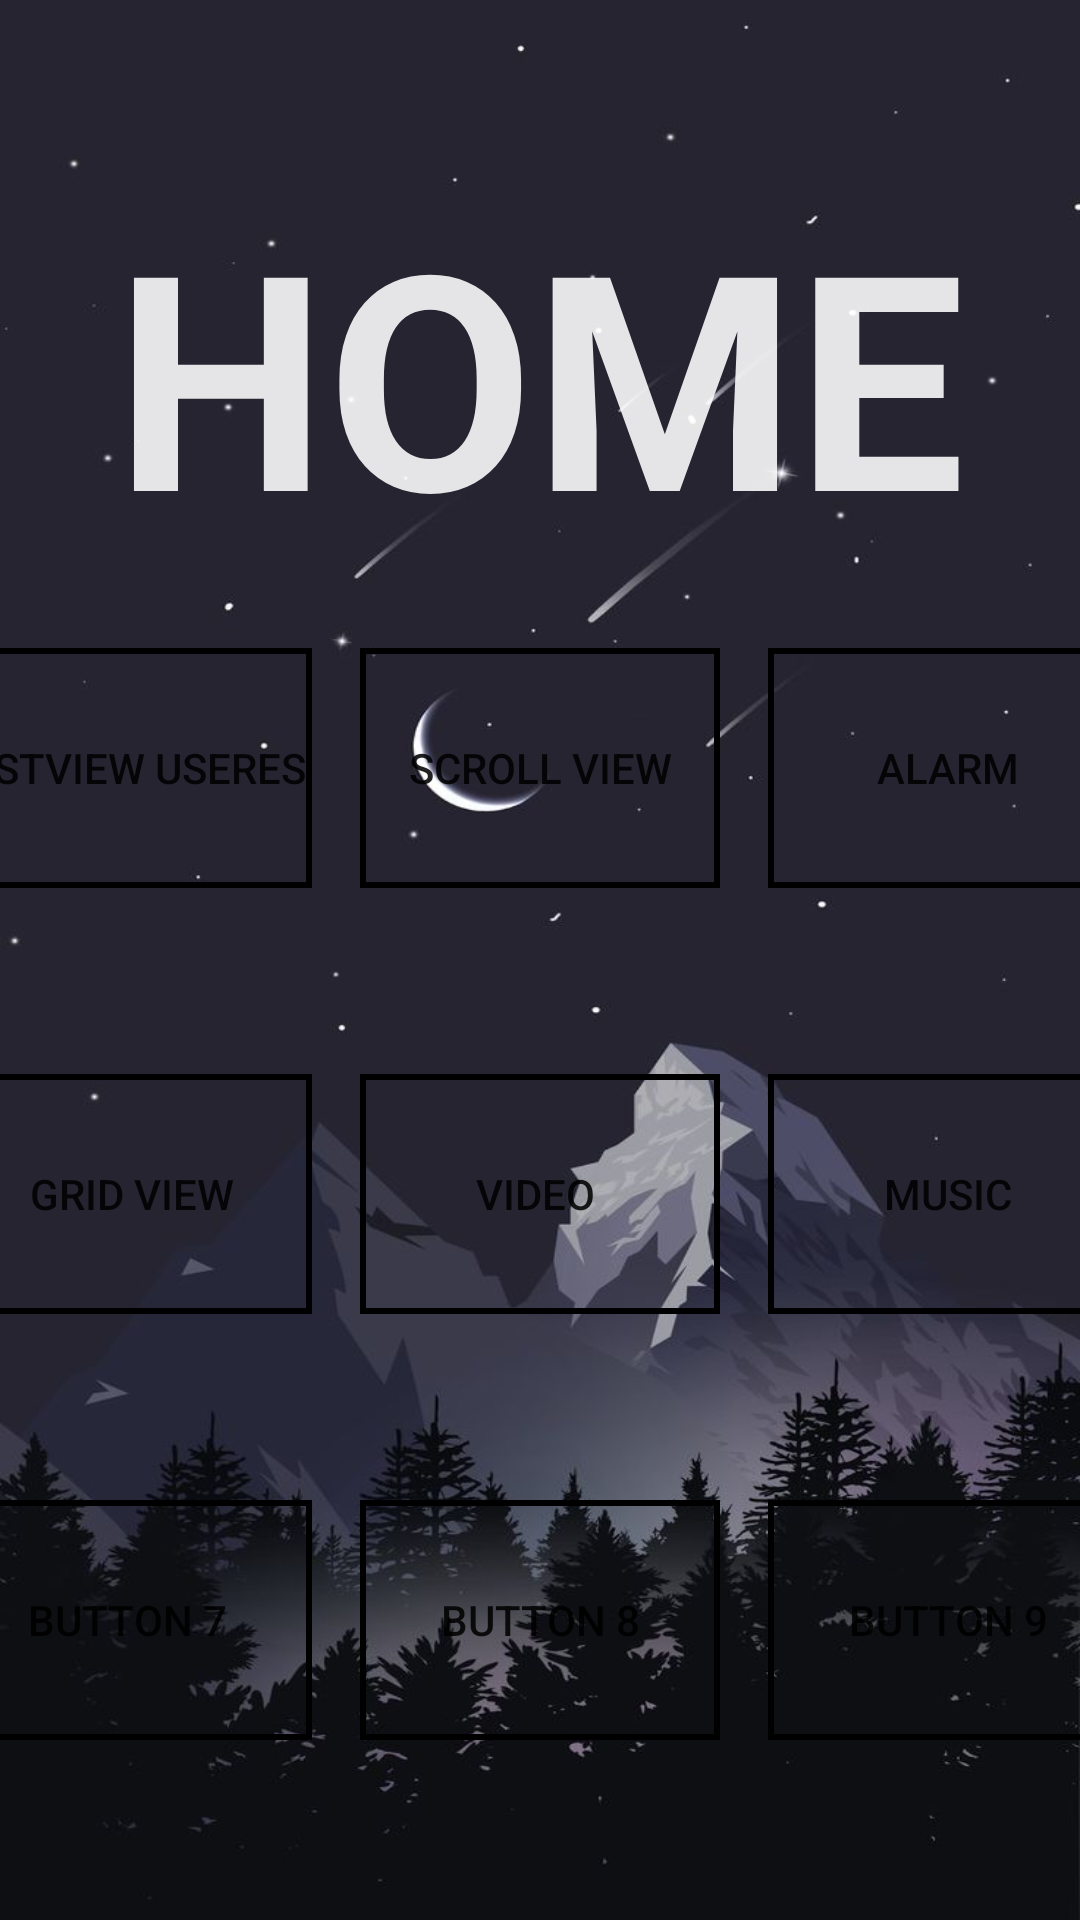

Produce the Android XML layout that renders to this screen, including the resource entries it uses.
<!-- AndroidManifest.xml: application theme Theme.Projekt -->
<!-- res/layout/fragment_home.xml -->
<?xml version="1.0" encoding="utf-8"?>
<androidx.constraintlayout.widget.ConstraintLayout xmlns:android="http://schemas.android.com/apk/res/android"
    xmlns:app="http://schemas.android.com/apk/res-auto"
    xmlns:tools="http://schemas.android.com/tools"
    android:layout_width="match_parent"
    android:layout_height="match_parent"
    android:background="@drawable/mountain_bg_2"

    >


    <TextView
        android:layout_marginTop="58dp"
        android:id="@+id/textView"
        android:layout_width="wrap_content"
        android:layout_height="wrap_content"
        android:text="HOME"
        android:textColor="#E1FFFFFF"
        android:textSize="100dp"
        android:textStyle="bold"
        app:layout_constraintEnd_toEndOf="parent"
        app:layout_constraintStart_toStartOf="parent"
        app:layout_constraintTop_toTopOf="parent" />

    <TableLayout
        android:id="@+id/tableLayout"
        android:layout_width="match_parent"
        android:layout_height="match_parent"
        android:layout_marginTop="120dp"
        tools:layout_editor_absoluteX="0dp"
        tools:layout_editor_absoluteY="0dp"
        >

        <TableRow

            android:layout_width="match_parent"
            android:layout_height="match_parent"
            android:gravity="center"
            android:layout_marginTop="80dp"
            >

            <Button
                android:id="@+id/button_home_1"
                android:layout_width="120dp"
                android:layout_height="80dp"
                android:text="listView Useres"
                android:background="@drawable/button_transparent"/>

            <Button
                android:id="@+id/button_home_2"
                android:layout_width="120dp"
                android:layout_height="80dp"
                android:layout_margin="16dp"
                android:text="scroll View"
                android:background="@drawable/button_transparent"/>

            <Button
                android:id="@+id/button_home_3"
                android:layout_width="120dp"
                android:layout_height="80dp"
                android:text="Alarm"
                android:background="@drawable/button_transparent"/>
        </TableRow>

        <TableRow
            android:layout_width="match_parent"
            android:layout_height="match_parent"
            android:gravity="center"
            android:layout_marginTop="30dp"
            >

            <Button
                android:id="@+id/button_home_4"
                android:layout_width="120dp"
                android:layout_height="80dp"
                android:text="Grid View"
                android:background="@drawable/button_transparent"/>

            <Button
                android:id="@+id/button_home_5"
                android:layout_width="120dp"
                android:layout_height="80dp"
                android:layout_margin="16dp"
                android:text="Video "
                android:background="@drawable/button_transparent"/>

            <Button
                android:id="@+id/button_home_6"
                android:layout_width="120dp"
                android:layout_height="80dp"
                android:text="Music"
                android:background="@drawable/button_transparent"/>
        </TableRow>

        <TableRow
            android:layout_width="match_parent"
            android:layout_height="match_parent"
            android:gravity="center"
            android:layout_marginTop="30dp">

            <Button
                android:id="@+id/button_home_7"
                android:layout_width="120dp"
                android:layout_height="80dp"
                android:text="Button 7 "
                android:background="@drawable/button_transparent"/>

            <Button
                android:id="@+id/button_home_8"
                android:layout_width="120dp"
                android:layout_height="80dp"
                android:layout_margin="16dp"
                android:text="Button 8"
                android:background="@drawable/button_transparent"/>

            <Button
                android:id="@+id/button_home_9"
                android:layout_width="120dp"
                android:layout_height="80dp"
                android:text="Button 9"
                android:background="@drawable/button_transparent"/>
        </TableRow>

    </TableLayout>

</androidx.constraintlayout.widget.ConstraintLayout>
<!-- resources referenced by this layout -->
<resources>
  <!-- drawable button_transparent (drawable) -->
  <shape xmlns:android="http://schemas.android.com/apk/res/android"
      android:shape="rectangle">
      <solid android:color="@android:color/transparent" />
  
      <stroke
          android:width="2dp"
          android:color="@color/black" />
  </shape>
  <!-- drawable mountain_bg_2: jpg bitmap (drawable, 134452 bytes) -->
  <style name="Theme.Projekt" parent="Theme.MaterialComponents.DayNight.DarkActionBar">
          
          <item name="colorPrimary">#1A6098</item>
          <item name="colorPrimaryVariant">#13456E</item>
          <item name="colorOnPrimary">@color/white</item>
          
          <item name="colorSecondary">#1A6098</item>
          <item name="colorSecondaryVariant">#124268</item>
          <item name="colorOnSecondary">@color/white</item>
          
          <item name="android:statusBarColor" tools:targetApi="l">?attr/colorPrimaryVariant</item>
          
      </style>
  <!-- not gathered from this repository: default colours our renderer supplied (Android Studio template values) -->
  <color name="black">#FF000000</color>
  <color name="white">#FFFFFFFF</color>
</resources>
